Run: headless pygame with SDL's dummy video driver; simulated clock (each Clock.tick advances the game by its frame time, no real sleeping); random seed 0; keys injected as events and as key.get_pressed() state; mouse plan: one left click at the window centre at the start of phase 2, then a move to the lower-right quarter at the start of phase 3.
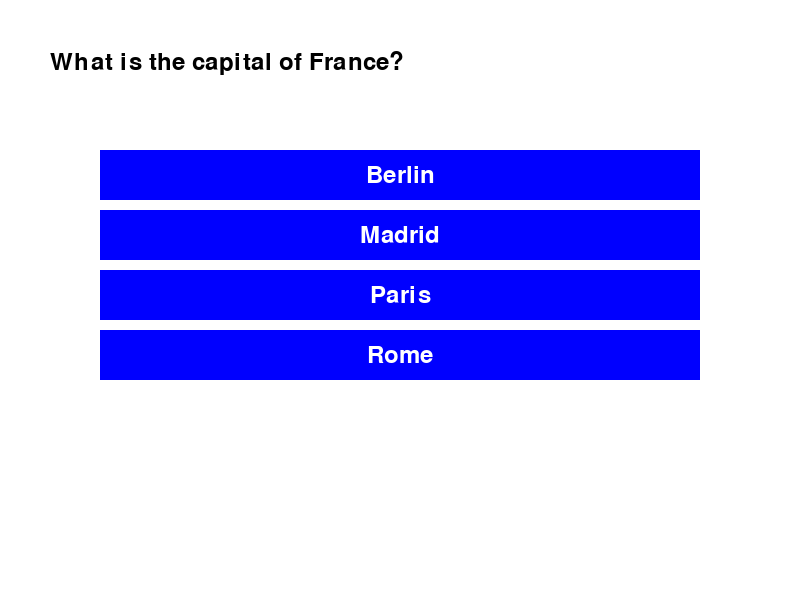
Frame 1 of 2 · flips 1–60 · no input
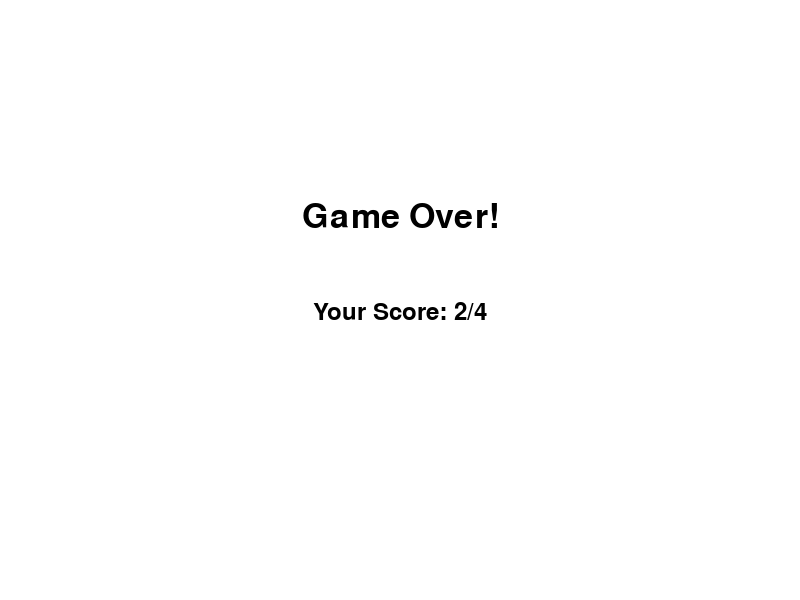
Frame 2 of 2 · flips 61–180 · clicked the window centre · tapped SPACE, RETURN · held RIGHT (→), D (game ended)

The pygame program that drew these frames:

import pygame
import sys
pygame.init()

screen_width = 800
screen_height = 600
screen = pygame.display.set_mode((screen_width, screen_height))
pygame.display.set_caption("Trivia Game")

WHITE = (255, 255, 255)
BLUE = (0, 0, 255)
GREEN = (0, 255, 0)
RED = (255, 0, 0)
BLACK = (0, 0, 0)

font = pygame.font.Font(None, 36)
large_font = pygame.font.Font(None, 50)

class Question:
    def __init__(self, question, options, correct_answer):
        self.question = question
        self.options = options
        self.correct_answer = correct_answer

questions = [
    Question("What is the capital of France?", ["Berlin", "Madrid", "Paris", "Rome"], "Paris"),
    Question("What is 5 + 7?", ["10", "11", "12", "13"], "12"),
    Question("Who wrote 'Romeo and Juliet'?", ["Shakespeare", "Dickens", "Hemingway", "Austen"], "Shakespeare"),
    Question("What is the largest planet?", ["Earth", "Jupiter", "Mars", "Venus"], "Jupiter"),
]

class Button:
    def __init__(self, x, y, width, height, color, text):
        self.rect = pygame.Rect(x, y, width, height)
        self.color = color
        self.text = text
        self.font = pygame.font.Font(None, 36)
    
    def draw(self, screen):
        pygame.draw.rect(screen, self.color, self.rect)
        text_surface = self.font.render(self.text, True, WHITE)
        text_rect = text_surface.get_rect(center=self.rect.center)
        screen.blit(text_surface, text_rect)
    
    def is_clicked(self, mouse_pos, mouse_pressed):
        if self.rect.collidepoint(mouse_pos):
            if mouse_pressed[0]:  # Left mouse button
                return True
        return False

# Game loop
def run_trivia_game():
    current_question = 0
    score = 0
    game_over = False
    
    # Game loop
    while not game_over:
        screen.fill(WHITE)
        
        # Event handling
        for event in pygame.event.get():
            if event.type == pygame.QUIT:
                pygame.quit()
                sys.exit()

        # Display the current question
        question = questions[current_question]
        question_text = font.render(question.question, True, BLACK)
        screen.blit(question_text, (50, 50))
        
        # Create buttons for the answer options
        buttons = []
        for i, option in enumerate(question.options):
            button = Button(100, 150 + i * 60, 600, 50, BLUE, option)
            button.draw(screen)
            buttons.append(button)
        
        # Check if any button is clicked
        mouse_pos = pygame.mouse.get_pos()
        mouse_pressed = pygame.mouse.get_pressed()
        
        for button in buttons:
            if button.is_clicked(mouse_pos, mouse_pressed):
                if button.text == question.correct_answer:
                    score += 1
                current_question += 1
                
                if current_question >= len(questions):
                    game_over = True
                break
        
        # Update the screen
        pygame.display.flip()
    
    # Display Game Over screen and score
    screen.fill(WHITE)
    game_over_text = large_font.render("Game Over!", True, BLACK)
    score_text = font.render(f"Your Score: {score}/{len(questions)}", True, BLACK)
    
    screen.blit(game_over_text, (screen_width // 2 - game_over_text.get_width() // 2, screen_height // 3))
    screen.blit(score_text, (screen_width // 2 - score_text.get_width() // 2, screen_height // 2))
    
    pygame.display.flip()
    pygame.time.wait(3000)  # Wait 3 seconds before closing
    pygame.quit()
    sys.exit()

# Run the trivia game
run_trivia_game()
